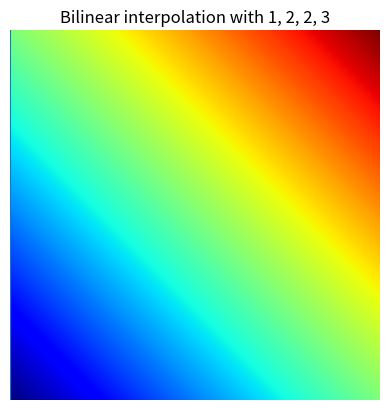

Write Python code to recreate this figure. (Note: this script raises an exception after producing the figure.)
import numpy as np
import matplotlib.pyplot as plt

def f(x, y):
    F11 = x * y * f11
    F00 = (1 - x) * (1 - y) * f00
    F10 = x * (1 - y) * f10
    F01 = (1 - x) * y * f01
    return F11 + F00 + F10 + F01

# Determine if the input is close enough to zero
def close_to_zero(x):
    if abs(x) < 10 ** -3:
        return True
    return False

# "Normal" binary search
def n_to_p(L, l, m, h):
    if close_to_zero(L[m]):
        return m

    # If L has been searched through
    elif h <= l:
        return 0

    # Search right side
    elif L[m] < 0:
        if m == int((h-m)/2) + m:
            return 0
        return n_to_p(L, m, int((h-m)/2) + m, h)

    # Search left side
    else:
        if m == int((m-l)/2) + l:
            return 0
        return n_to_p(L, l, int((m-l)/2) + l, m)

def p_to_n(L, l, m, h):
    if close_to_zero(L[m]):
        return m

    # If L has been searched through
    elif h <= l:
        return 0

    # Search left side
    elif L[m] < 0:
        if m == int((m-l)/2) + m:
            return 0
        return p_to_n(L, l, int((m-l)/2) + l, m)
    else:
        if m == int((h-m)/2) + l:
            return 0
        return p_to_n(L, m, int((h-m)/2) + m, h)

def annotate():
    plt.annotate(s = f00, fontsize = 10, xy = (1, 1))
    plt.annotate(s = f01, fontsize = 10, xy = (N-1, 1))
    plt.annotate(s = f10, fontsize = 10, xy = (1, N-1))
    plt.annotate(s = f11, fontsize = 10, xy = (N-1, N-1))

# Creating two arrays from x0=y0=0 to x1=y1=1 with N points
N = 1000
X, Y = np.linspace(0, 1, N), np.linspace(0, 1, N)
inters, zero_line = np.empty([N, N]), []
f00, f01, f10, f11 = 2, 3, 1, 2

x = 0
for i in X:
    y = 0
    for j in Y:
        inters[x][y] = f(i, j)
        y += 1
    # List goes small to large
    if inters[x][N-1] > inters[x][0]:
        zero_line.append(n_to_p(inters[x], 0, int(N / 2), N))
    else:
        zero_line.append(p_to_n(inters[x], 0, int(N / 2), N))

    x += 1

plt.imshow(inters)
plt.plot(zero_line, np.linspace(0, N-1, N))
plt.jet()
plt.axis('off')
plt.title('Bilinear interpolation with 1, 2, 2, 3')
annotate()
plt.show()
